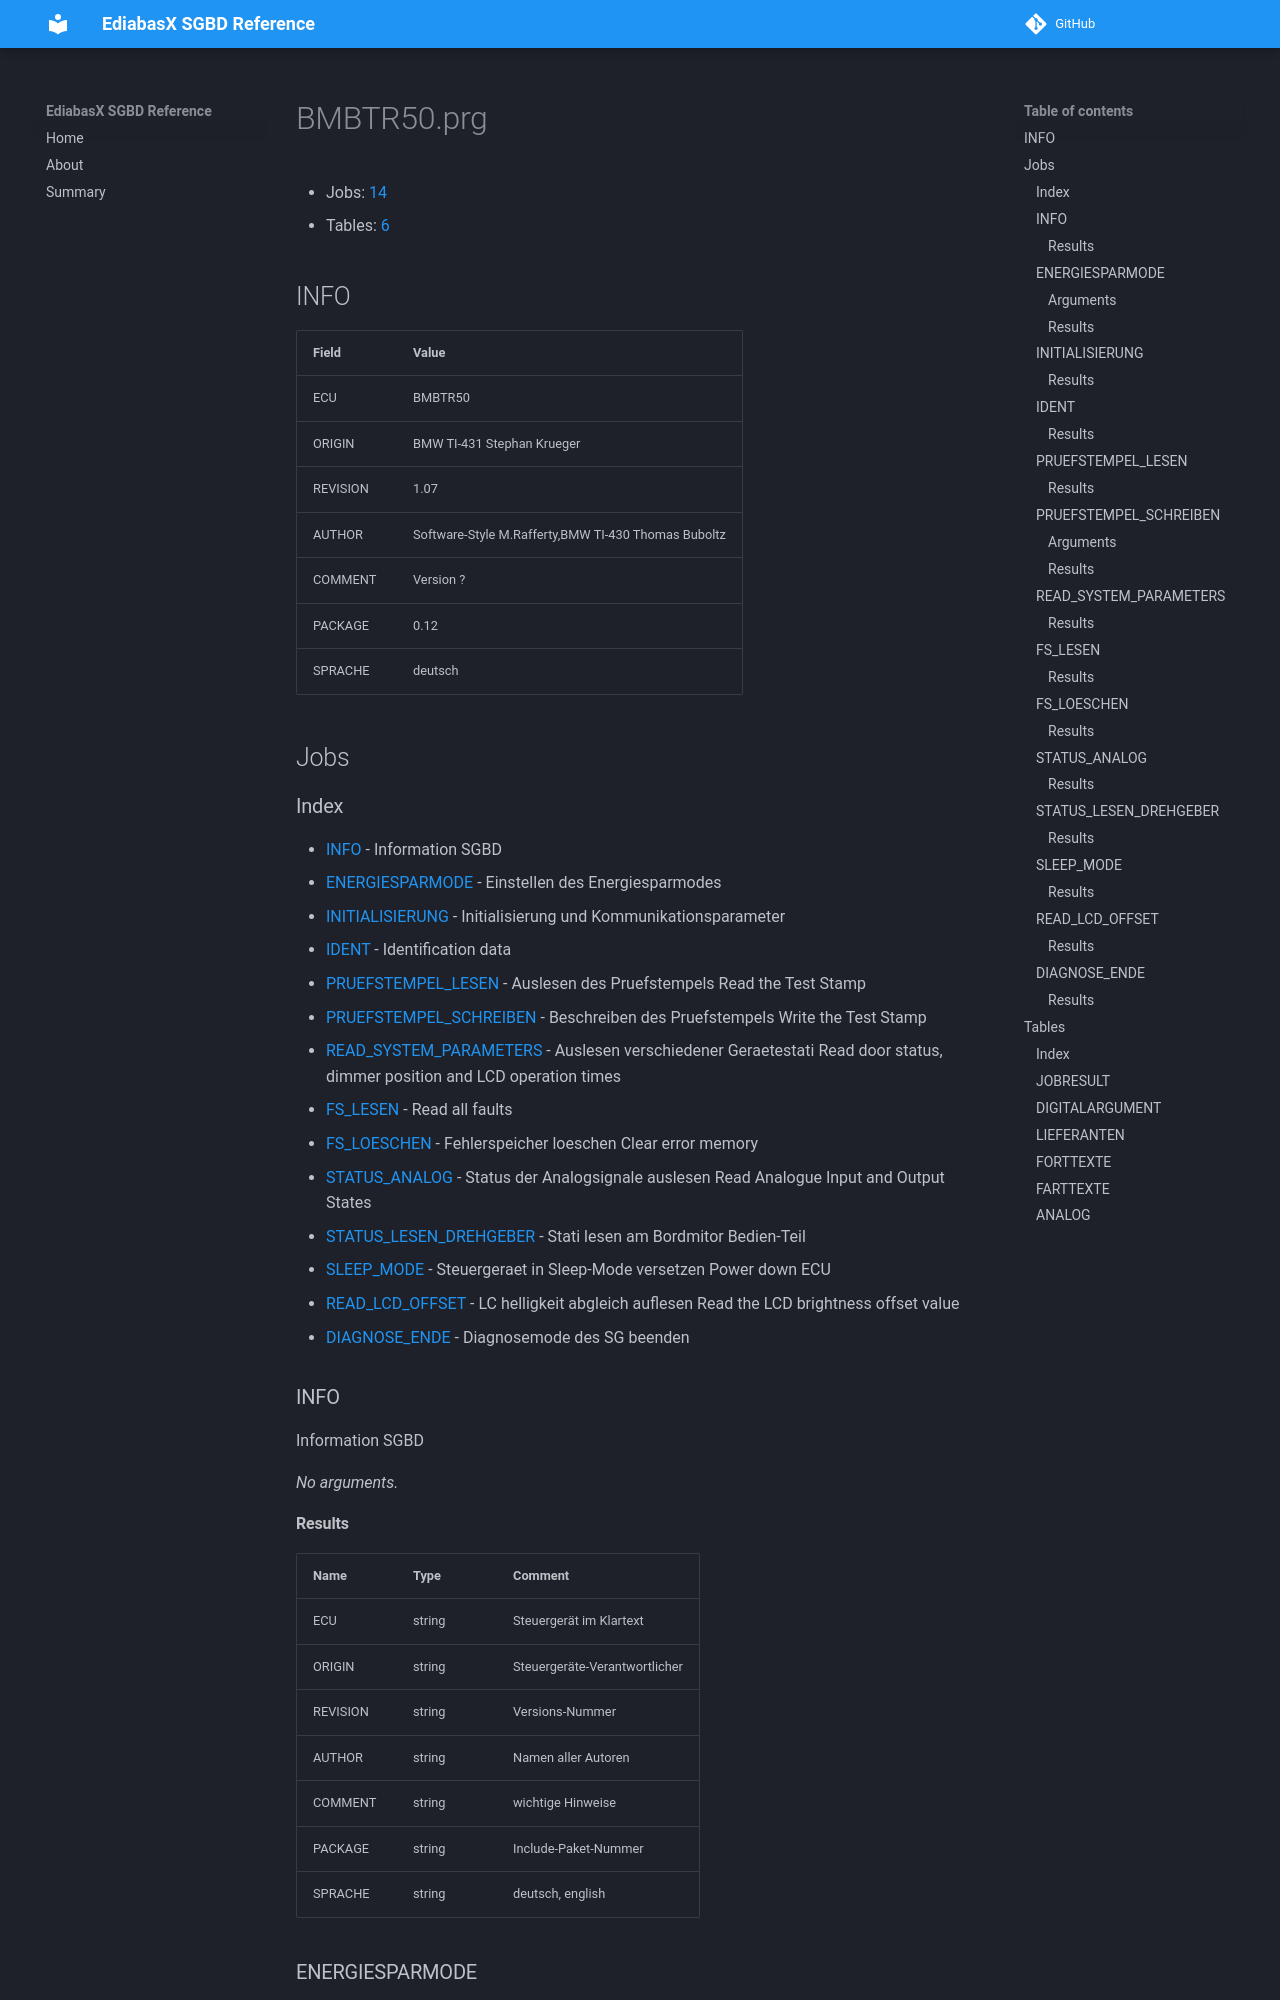

repository: emdzej/ediabasx-docs-sgbd · page: sgbd/BMBTR50/index.html · generator: mkdocs

# BMBTR50.prg

- Jobs: [14](#jobs)
- Tables: [6](#tables)

## INFO

| Field | Value |
| --- | --- |
| ECU | BMBTR50 |
| ORIGIN | BMW TI-431 Stephan Krueger |
| REVISION | 1.07 |
| AUTHOR | Software-Style M.Rafferty,BMW TI-430 Thomas Buboltz |
| COMMENT | Version ? |
| PACKAGE | 0.12 |
| SPRACHE | deutsch |

## Jobs

### Index

- [INFO](#job-info) - Information SGBD
- [ENERGIESPARMODE](#job-energiesparmode) - Einstellen des Energiesparmodes
- [INITIALISIERUNG](#job-initialisierung) - Initialisierung und Kommunikationsparameter
- [IDENT](#job-ident) - Identification data
- [PRUEFSTEMPEL_LESEN](#job-pruefstempel-lesen) - Auslesen des Pruefstempels Read the Test Stamp
- [PRUEFSTEMPEL_SCHREIBEN](#job-pruefstempel-schreiben) - Beschreiben des Pruefstempels Write the Test Stamp
- [READ_SYSTEM_PARAMETERS](#job-read-system-parameters) - Auslesen verschiedener Geraetestati Read door status, dimmer position and LCD operation times
- [FS_LESEN](#job-fs-lesen) - Read all faults
- [FS_LOESCHEN](#job-fs-loeschen) - Fehlerspeicher loeschen Clear error memory
- [STATUS_ANALOG](#job-status-analog) - Status der Analogsignale auslesen Read Analogue Input and Output States
- [STATUS_LESEN_DREHGEBER](#job-status-lesen-drehgeber) - Stati lesen am Bordmitor Bedien-Teil
- [SLEEP_MODE](#job-sleep-mode) - Steuergeraet in Sleep-Mode versetzen Power down ECU
- [READ_LCD_OFFSET](#job-read-lcd-offset) - LC helligkeit abgleich auflesen Read the LCD brightness offset value
- [DIAGNOSE_ENDE](#job-diagnose-ende) - Diagnosemode des SG beenden

<a id="job-info"></a>
### INFO

Information SGBD

_No arguments._
